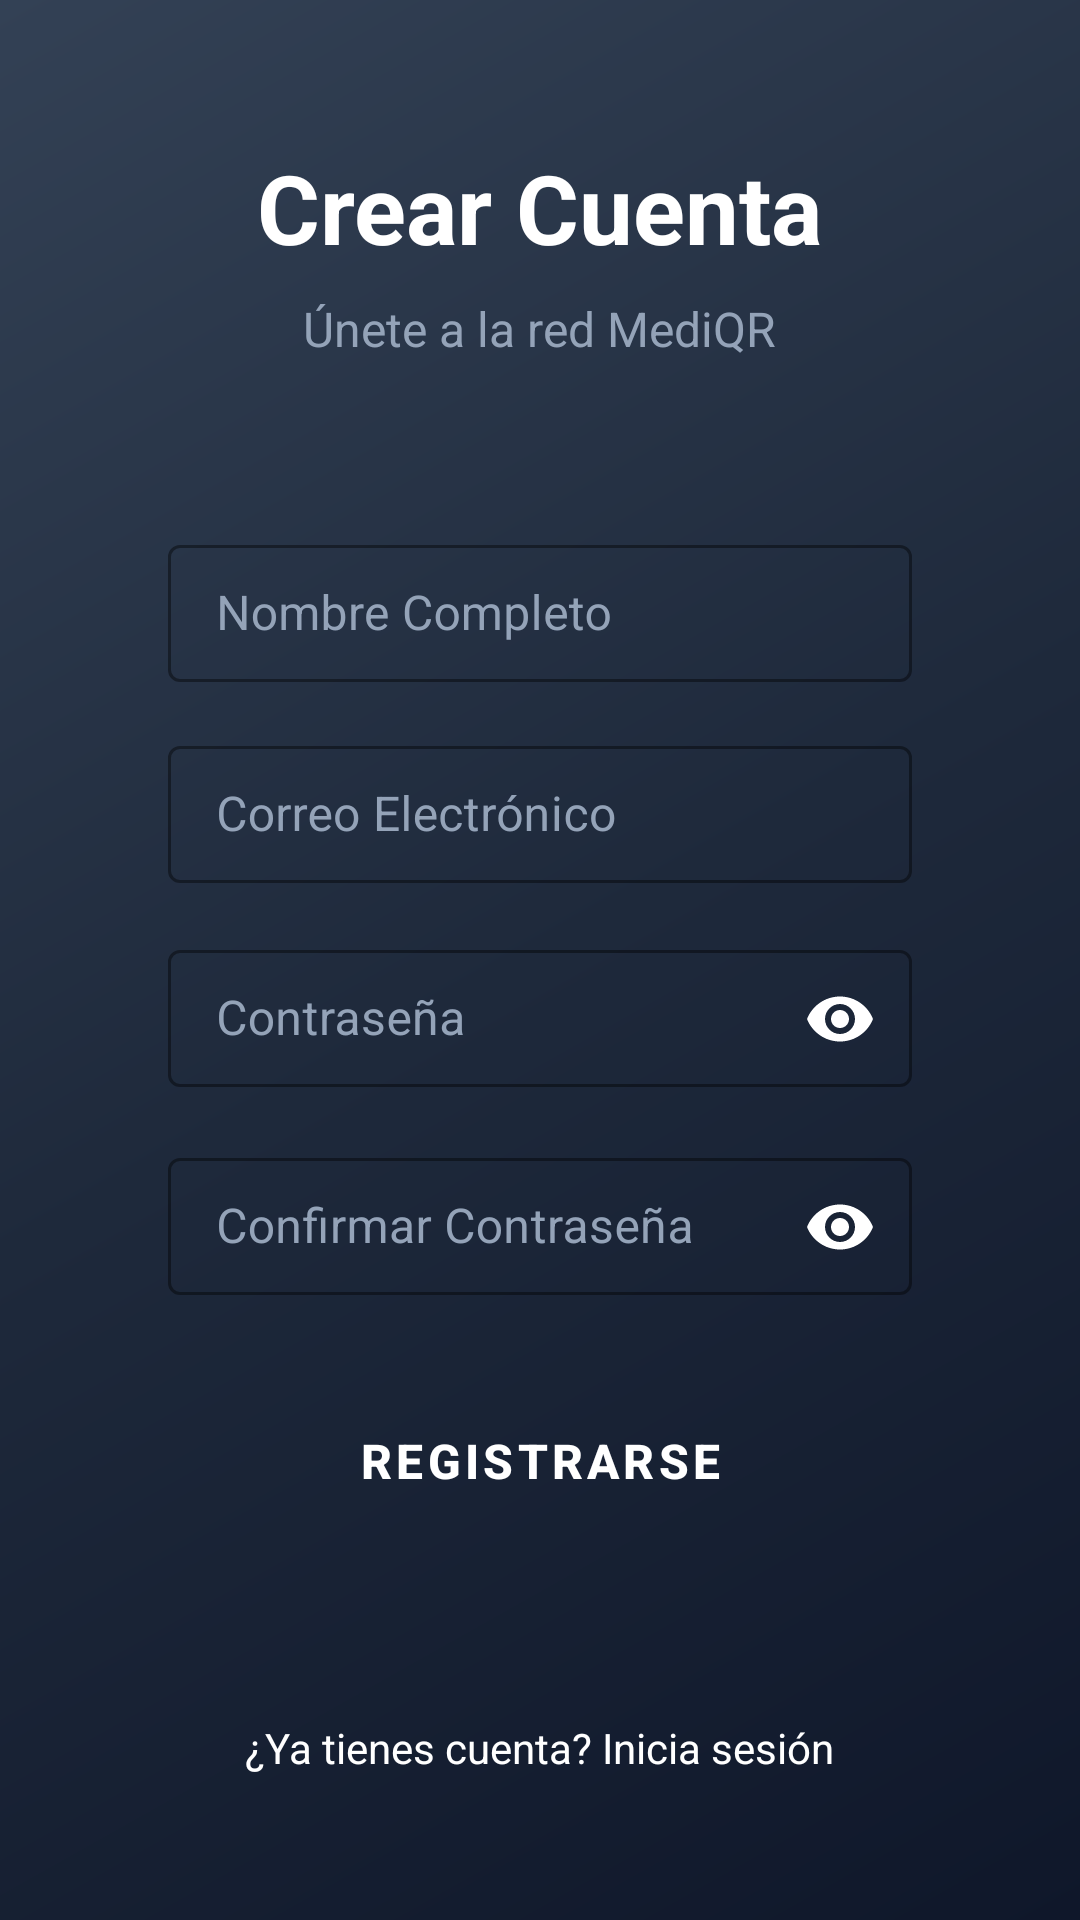

Android layout source for this screen:
<!-- AndroidManifest.xml: application theme AppTheme -->
<!-- res/layout/activity_register.xml -->
<?xml version="1.0" encoding="utf-8"?>
<androidx.coordinatorlayout.widget.CoordinatorLayout xmlns:android="http://schemas.android.com/apk/res/android"
    xmlns:app="http://schemas.android.com/apk/res-auto"
    android:layout_width="match_parent"
    android:layout_height="match_parent"
    android:background="@drawable/bg_premium_gradient">

    <androidx.core.widget.NestedScrollView
        android:layout_width="match_parent"
        android:layout_height="match_parent"
        android:fillViewport="true">

        <LinearLayout
            android:layout_width="match_parent"
            android:layout_height="wrap_content"
            android:gravity="center"
            android:orientation="vertical"
            android:padding="32dp">

            <TextView
                style="@style/Heading1"
                android:layout_width="wrap_content"
                android:layout_height="wrap_content"
                android:text="Crear Cuenta"
                android:textColor="@color/white"
                android:textSize="32sp"
                android:layout_marginBottom="8dp" />

            <TextView
                android:layout_width="wrap_content"
                android:layout_height="wrap_content"
                android:text="Únete a la red MediQR"
                android:textColor="#94A3B8"
                android:textSize="16sp"
                android:layout_marginBottom="32dp" />

            <LinearLayout
                android:layout_width="match_parent"
                android:layout_height="wrap_content"
                android:background="@drawable/bg_glass_card"
                android:orientation="vertical"
                android:padding="24dp">

                <com.google.android.material.textfield.TextInputLayout
                    style="@style/Widget.MaterialComponents.TextInputLayout.OutlinedBox"
                    android:layout_width="match_parent"
                    android:layout_height="wrap_content"
                    android:hint="Nombre Completo"
                    android:textColorHint="#94A3B8"
                    app:hintTextColor="@color/white"
                    app:boxStrokeColor="@color/white"
                    android:layout_marginBottom="16dp">
                    <com.google.android.material.textfield.TextInputEditText
                        android:id="@+id/nameEditText"
                        android:layout_width="match_parent"
                        android:layout_height="wrap_content"
                        android:inputType="textPersonName"
                        android:textColor="@color/white"
                        android:paddingVertical="12dp" />
                </com.google.android.material.textfield.TextInputLayout>

                <com.google.android.material.textfield.TextInputLayout
                    style="@style/Widget.MaterialComponents.TextInputLayout.OutlinedBox"
                    android:layout_width="match_parent"
                    android:layout_height="wrap_content"
                    android:hint="Correo Electrónico"
                    android:textColorHint="#94A3B8"
                    app:hintTextColor="@color/white"
                    app:boxStrokeColor="@color/white"
                    android:layout_marginBottom="16dp">
                    <com.google.android.material.textfield.TextInputEditText
                        android:id="@+id/emailEditText"
                        android:layout_width="match_parent"
                        android:layout_height="wrap_content"
                        android:inputType="textEmailAddress"
                        android:textColor="@color/white"
                        android:paddingVertical="12dp" />
                </com.google.android.material.textfield.TextInputLayout>

                <com.google.android.material.textfield.TextInputLayout
                    style="@style/Widget.MaterialComponents.TextInputLayout.OutlinedBox"
                    android:layout_width="match_parent"
                    android:layout_height="wrap_content"
                    android:hint="Contraseña"
                    android:textColorHint="#94A3B8"
                    app:hintTextColor="@color/white"
                    app:boxStrokeColor="@color/white"
                    app:passwordToggleEnabled="true"
                    app:passwordToggleTint="#94A3B8"
                    app:endIconMode="password_toggle"
                    android:layout_marginBottom="16dp">
                    <com.google.android.material.textfield.TextInputEditText
                        android:id="@+id/passwordEditText"
                        android:layout_width="match_parent"
                        android:layout_height="wrap_content"
                        android:inputType="textPassword"
                        android:textColor="@color/white"
                        android:paddingVertical="12dp" />
                </com.google.android.material.textfield.TextInputLayout>

                <com.google.android.material.textfield.TextInputLayout
                    style="@style/Widget.MaterialComponents.TextInputLayout.OutlinedBox"
                    android:layout_width="match_parent"
                    android:layout_height="wrap_content"
                    android:hint="Confirmar Contraseña"
                    android:textColorHint="#94A3B8"
                    app:hintTextColor="@color/white"
                    app:boxStrokeColor="@color/white"
                    app:passwordToggleEnabled="true"
                    app:passwordToggleTint="#94A3B8"
                    app:endIconMode="password_toggle"
                    android:layout_marginBottom="24dp">
                    <com.google.android.material.textfield.TextInputEditText
                        android:id="@+id/confirmPasswordEditText"
                        android:layout_width="match_parent"
                        android:layout_height="wrap_content"
                        android:inputType="textPassword"
                        android:textColor="@color/white"
                        android:paddingVertical="12dp" />
                </com.google.android.material.textfield.TextInputLayout>

                <com.google.android.material.button.MaterialButton
                    android:id="@+id/registerButton"
                    android:layout_width="match_parent"
                    android:layout_height="60dp"
                    android:backgroundTint="@null"
                    android:background="@drawable/btn_premium"
                    android:text="REGISTRARSE"
                    android:textColor="@color/white"
                    android:textStyle="bold"
                    android:textSize="16sp" />

            </LinearLayout>

            <TextView
                android:id="@+id/loginTextView"
                android:layout_width="wrap_content"
                android:layout_height="wrap_content"
                android:layout_marginTop="32dp"
                android:text="¿Ya tienes cuenta? Inicia sesión"
                android:textColor="@color/white"
                android:textSize="14sp" />

        </LinearLayout>
    </androidx.core.widget.NestedScrollView>
</androidx.coordinatorlayout.widget.CoordinatorLayout>
<!-- resources referenced by this layout -->
<resources>
  <color name="white">#FFFFFF</color>
  <!-- drawable bg_premium_gradient (drawable) -->
  <?xml version="1.0" encoding="utf-8"?>
  <shape xmlns:android="http://schemas.android.com/apk/res/android"
      android:shape="rectangle">
      <gradient
          android:startColor="#0F172A"
          android:centerColor="#1E293B"
          android:endColor="#334155"
          android:angle="135" />
  </shape>
  <style name="Heading1">
          <item name="android:textSize">28sp</item>
          <item name="android:textColor">@color/text_primary</item>
          <item name="android:textStyle">bold</item>
      </style>
  <style name="AppTheme" parent="Theme.MaterialComponents.Light.NoActionBar">
          <item name="colorPrimary">@color/primary</item>
          <item name="colorPrimaryDark">@color/primary_dark</item>
          <item name="colorAccent">@color/accent</item>
          <item name="android:windowBackground">@color/background</item>
          <item name="bottomNavigationStyle">@style/CustomBottomNavigation</item>
      </style>
  <color name="text_primary">#1E293B</color>
  <color name="primary">#2563EB</color>
  <color name="primary_dark">#1E40AF</color>
  <color name="accent">#10B981</color>
  <color name="background">#F8FAFC</color>
  <style name="CustomBottomNavigation" parent="Widget.MaterialComponents.BottomNavigationView">
          <item name="labelVisibilityMode">labeled</item>
          <item name="itemIconSize">22dp</item>
          <item name="itemRippleColor">@color/primary_light</item>
          <item name="backgroundTint">@color/white</item>
          <item name="itemIconTint">@color/selector_nav_color</item>
          <item name="itemTextColor">@color/selector_nav_color</item>
          <item name="android:paddingTop">0dp</item>
          <item name="android:paddingBottom">0dp</item>
      </style>
  <color name="primary_light">#DBEAFE</color>
</resources>
